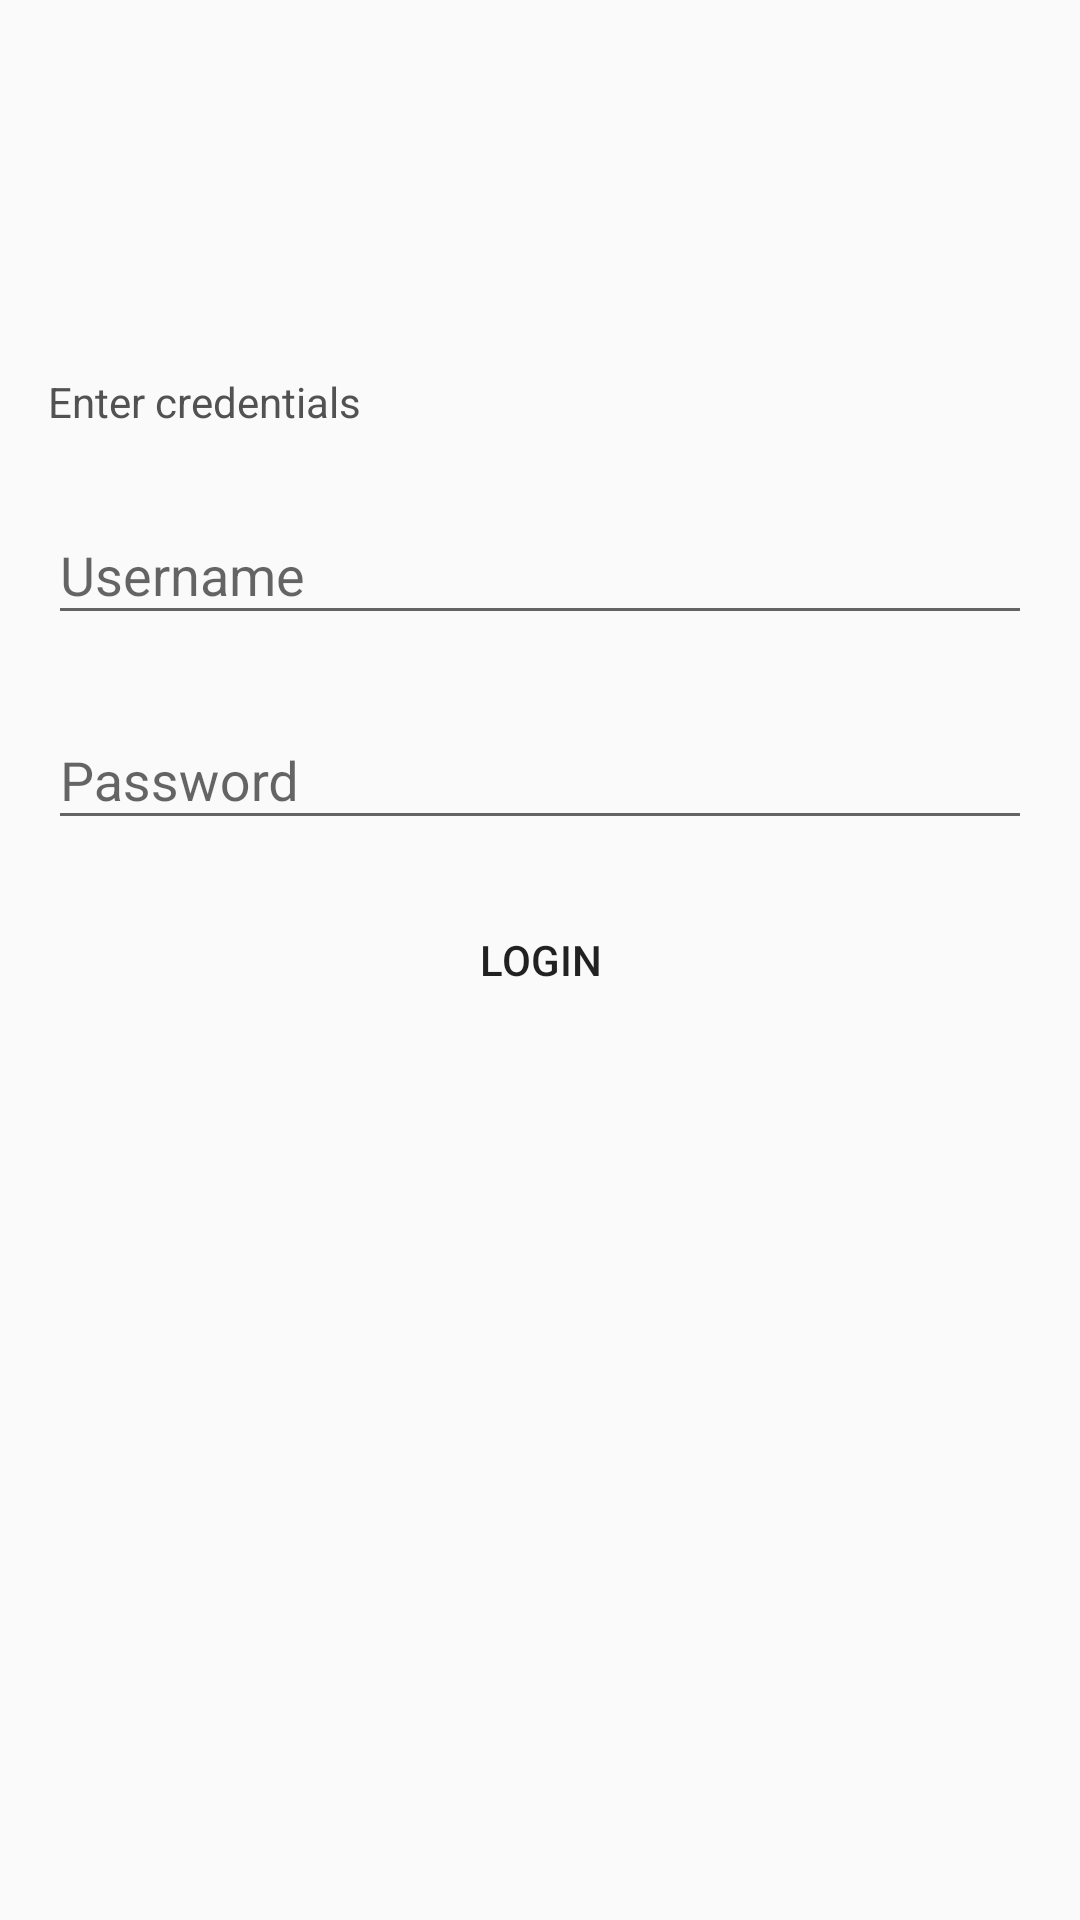

Layout XML and referenced resources for this Android screen:
<!-- AndroidManifest.xml: application theme AppTheme -->
<!-- res/layout/fragment_basic_login.xml -->
<?xml version="1.0" encoding="utf-8"?>
<androidx.constraintlayout.widget.ConstraintLayout xmlns:android="http://schemas.android.com/apk/res/android"
    xmlns:app="http://schemas.android.com/apk/res-auto"
    xmlns:tools="http://schemas.android.com/tools"
    android:layout_width="match_parent"
    android:layout_height="match_parent"
    tools:context=".BasicLoginFragment">

    <TextView
        android:layout_width="wrap_content"
        android:layout_height="wrap_content"
        android:layout_margin="16dp"
        android:text="Enter credentials"
        android:textColor="@color/textColorSecondary"
        app:layout_constraintBottom_toTopOf="@+id/input_username"
        app:layout_constraintStart_toStartOf="parent" />

    <com.google.android.material.textfield.TextInputLayout
        android:id="@+id/input_username"
        android:layout_width="match_parent"
        android:layout_height="wrap_content"
        android:layout_margin="16dp"
        app:layout_constraintBottom_toTopOf="@+id/input_password"
        app:layout_constraintEnd_toEndOf="parent"
        app:layout_constraintStart_toStartOf="parent">

        <com.google.android.material.textfield.TextInputEditText
            android:id="@+id/text_username"
            android:layout_width="match_parent"
            android:layout_height="wrap_content"
            android:hint="Username" />
    </com.google.android.material.textfield.TextInputLayout>

    <com.google.android.material.textfield.TextInputLayout
        android:id="@+id/input_password"
        android:layout_width="match_parent"
        android:layout_height="wrap_content"
        android:layout_margin="16dp"
        app:layout_constraintBottom_toTopOf="@+id/button2">

        <com.google.android.material.textfield.TextInputEditText
            android:id="@+id/text_password"
            android:layout_width="match_parent"
            android:layout_height="wrap_content"
            android:hint="Password" />
    </com.google.android.material.textfield.TextInputLayout>

    <Button
        android:id="@+id/button2"
        android:layout_width="wrap_content"
        android:layout_height="wrap_content"
        android:background="?selectableItemBackground"
        android:text="Login"
        app:layout_constraintBottom_toBottomOf="parent"
        app:layout_constraintEnd_toEndOf="parent"
        app:layout_constraintStart_toStartOf="parent"
        app:layout_constraintTop_toTopOf="parent" />

</androidx.constraintlayout.widget.ConstraintLayout>
<!-- resources referenced by this layout -->
<resources>
  <color name="textColorSecondary">#525252</color>
  <style name="AppTheme" parent="Theme.AppCompat.Light.DarkActionBar">
          
          <item name="colorPrimary">@color/colorPrimary</item>
          <item name="colorPrimaryDark">@color/colorPrimaryDark</item>
          <item name="colorAccent">@color/colorAccent</item>
      </style>
  <color name="colorPrimary">#008577</color>
  <color name="colorPrimaryDark">#00574B</color>
  <color name="colorAccent">#D81B60</color>
</resources>
